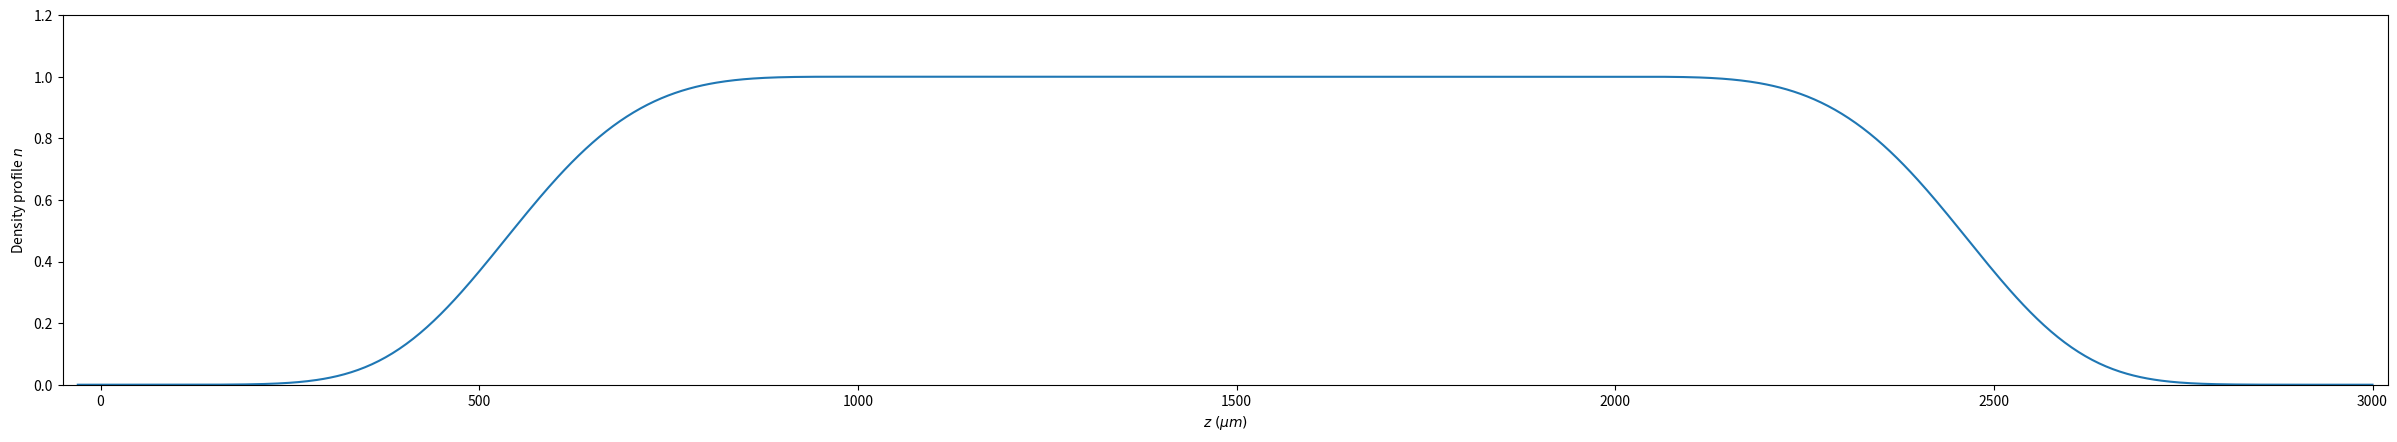

Write the Python code that produced this figure. (Note: this script raises an exception after producing the figure.)
import numpy as np
from matplotlib import pyplot

# Define the density function
def dens_func(z, r):
    """
    User-defined function: density profile of the plasma

    It should return the relative density with respect to n_plasma,
    at the position x, y, z (i.e. return a number between 0 and 1)

    Parameters
    ----------
    z, r: 1darrays of floats
        Arrays with one element per macroparticle
    Returns
    -------
    n : 1d array of floats
        Array of relative density, with one element per macroparticles
    """

    def ramp(z, *, center, sigma, p):
        """Gaussian-like function."""
        return np.exp(-(((z - center) / sigma) ** p))

    # Allocate relative density
    n = np.ones_like(z)

    # before up-ramp
    n = np.where(z < 0.0, 0.0, n)

    # Make up-ramp
    n = np.where(
        z < center_left, ramp(z, center=center_left, sigma=sigma_left, p=power), n
    )

    # Make down-ramp
    n = np.where(
        (z >= center_right) & (z < center_right + 2 * sigma_right),
        ramp(z, center=center_right, sigma=sigma_right, p=power),
        n,
    )

    # after down-ramp
    n = np.where(z >= center_right + 2 * sigma_right, 0, n)

    return n


def mark_on_plot(*, ax, parameter, y=1.1):
    ax.annotate(s=parameter, xy=(eval(parameter) * 1e6, y), xycoords="data")
    ax.axvline(x=eval(parameter) * 1e6, linestyle="--", color="red")
    return ax


if __name__ == "__main__":
    # The density profile
    flat_top_dist = 1000.0e-6  # plasma flat top distance
    center_left = 1000.0e-6
    center_right = center_left + flat_top_dist
    sigma_left = 500.0e-6
    sigma_right = 500.0e-6
    power = 4.0

    # The simulation box
    zmax = 0.0e-6  # Length of the box along z (meters)
    zmin = -30.0e-6

    # The particles of the plasma
    p_zmin = 0.0e-6  # Position of the beginning of the plasma (meters)
    p_zmax = center_right + 2 * sigma_right
    p_rmax = 100.0e-6  # Maximal radial position of the plasma (meters)
    n_e = 5.307e18 * 1.0e6  # The density in the labframe (electrons.meters^-3)

    L_interact = p_zmax - p_zmin  # the plasma length

    # plot density profile for checking
    all_z = np.linspace(zmin, L_interact, 1000)
    dens = dens_func(all_z, 0.0)

    fig, ax = pyplot.subplots(figsize=(30, 4.8))

    ax.plot(all_z * 1e6, dens)

    ax.set_xlabel(r"$%s \;(\mu m)$" % "z")
    ax.set_ylim(0.0, 1.2)
    ax.set_xlim(zmin * 1e6 - 20, L_interact * 1e6 + 20)
    ax.set_ylabel("Density profile $n$")

    mark_on_plot(ax=ax, parameter="zmin")
    mark_on_plot(ax=ax, parameter="zmax", y=0.7)
    mark_on_plot(ax=ax, parameter="p_zmin", y=0.9)
    mark_on_plot(ax=ax, parameter="center_left", y=0.7)
    mark_on_plot(ax=ax, parameter="center_right", y=0.7)
    mark_on_plot(ax=ax, parameter="L_interact", y=0.7)
    mark_on_plot(ax=ax, parameter="p_zmax")

    ax.fill_between(all_z * 1e6, dens, alpha=0.5)

    fig.savefig("my_density.png")
    pyplot.close(fig)
